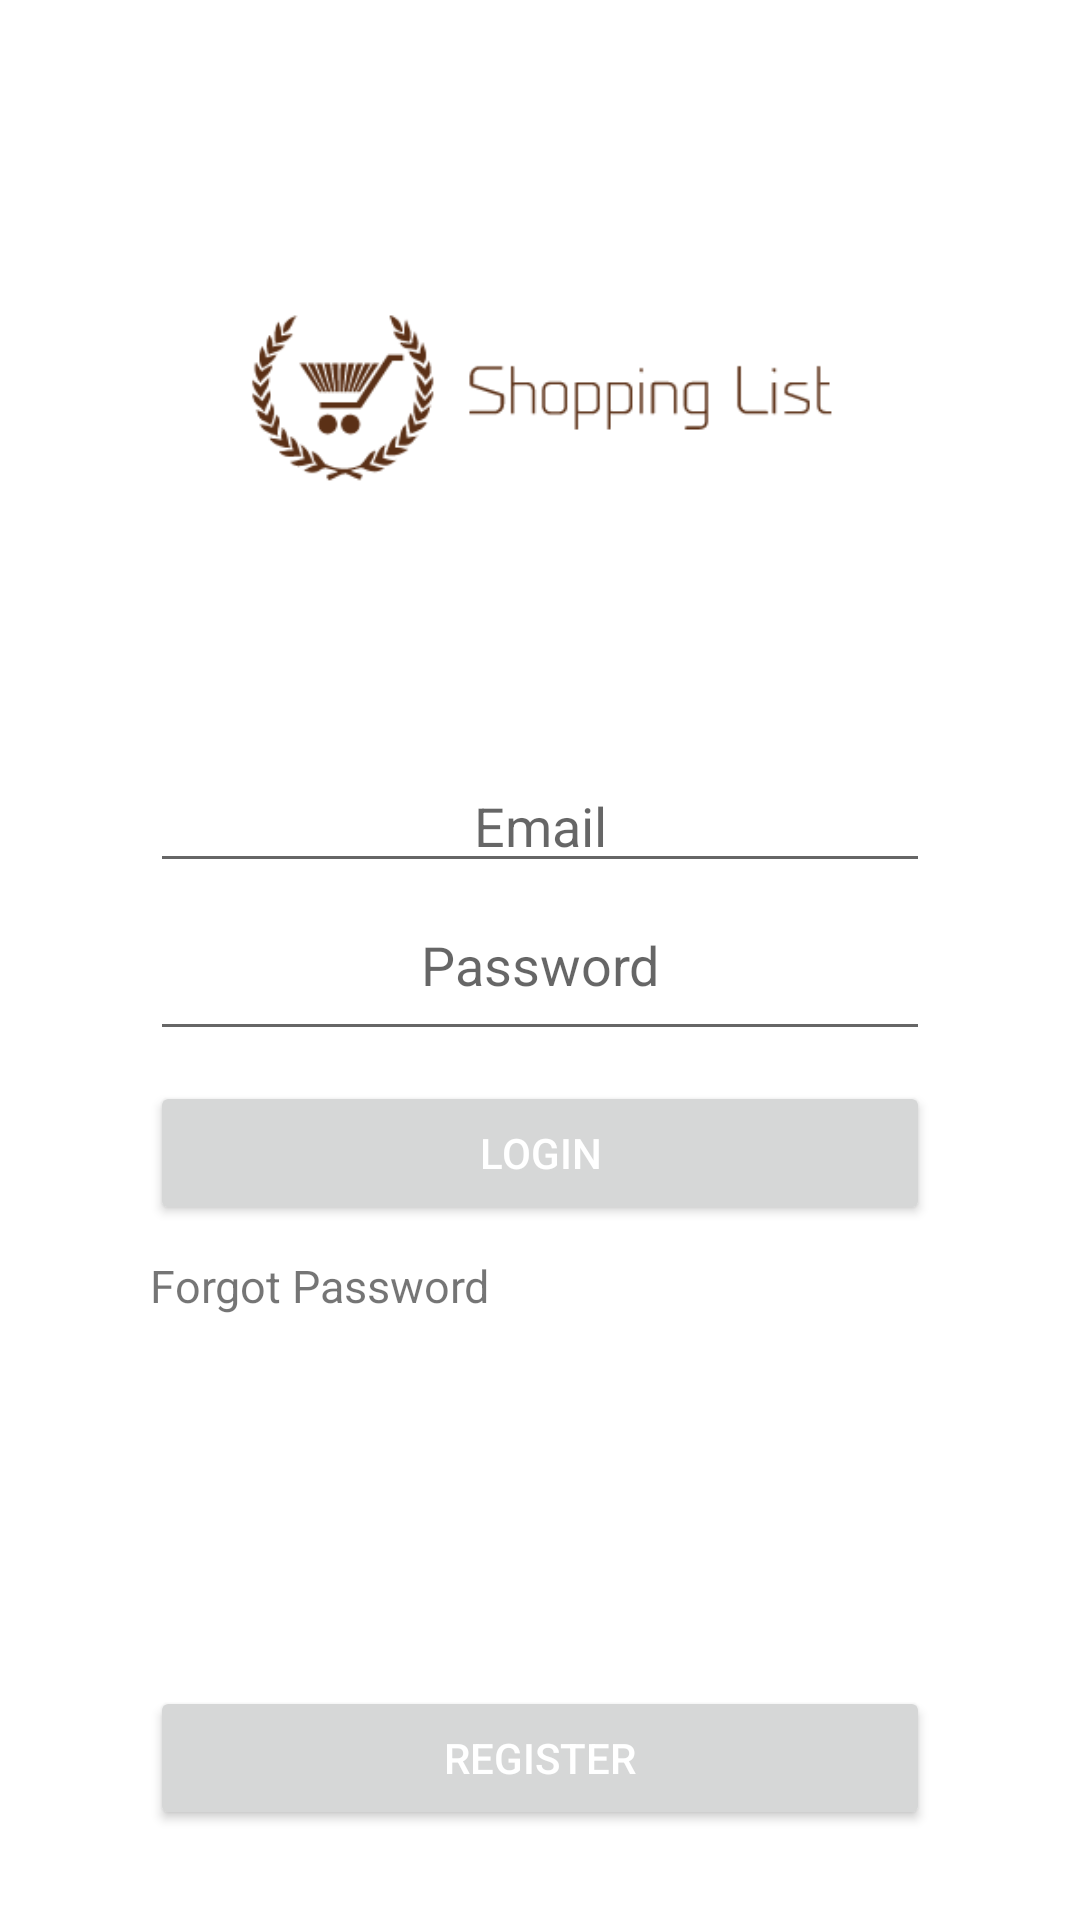

Here is an Android app screen rendered from its layout file. Give the layout XML and the strings, colors and styles it references.
<!-- AndroidManifest.xml: application theme Theme.ShoppingList -->
<!-- res/layout/activity_login.xml -->
<?xml version="1.0" encoding="utf-8"?>
<androidx.constraintlayout.widget.ConstraintLayout xmlns:android="http://schemas.android.com/apk/res/android"
    xmlns:app="http://schemas.android.com/apk/res-auto"
    xmlns:tools="http://schemas.android.com/tools"
    android:layout_width="match_parent"
    android:layout_height="match_parent"
    tools:context=".ActivityLogin">


    <ImageView
        android:id="@+id/imageView"
        android:contentDescription="@string/logo"
        android:layout_width="228dp"
        android:layout_height="225dp"
        android:layout_marginEnd="50dp"
        android:layout_marginTop="10dp"
        android:layout_marginStart="50dp"
        android:layout_marginBottom="10dp"
        app:srcCompat="@drawable/logo_full_white"
        app:layout_constraintBottom_toTopOf="@+id/email"
        app:layout_constraintStart_toStartOf="parent"
        app:layout_constraintEnd_toEndOf="parent"
        app:layout_constraintTop_toTopOf="parent"
        app:layout_constraintVertical_bias="1.0"/>

    <EditText
        android:id="@+id/email"
        android:inputType="textEmailAddress"
        android:hint="@string/email"
        android:layout_width="0dp"
        android:layout_height="wrap_content"
        android:ems="10"
        android:layout_marginStart="50dp"
        android:layout_marginEnd="50dp"
        android:layout_marginTop="190dp"
        android:textAlignment="center"
        android:gravity="center_horizontal"
        app:layout_constraintBottom_toTopOf="@+id/password"
        app:layout_constraintVertical_chainStyle="packed"
        app:layout_constraintStart_toStartOf="parent"
        app:layout_constraintEnd_toEndOf="parent"
        app:layout_constraintTop_toTopOf="parent"
        app:layout_constraintHorizontal_bias="0.0"
        android:autofillHints="" />

    <EditText
        android:id="@+id/password"
        android:hint="@string/password"
        android:layout_width="0dp"
        android:layout_height="51dp"
        android:inputType="textPassword"
        android:ems="10"
        android:layout_marginEnd="50dp"
        android:layout_marginStart="50dp"
        android:layout_marginBottom="5dp"
        android:layout_marginTop="5dp"
        android:textAlignment="center"
        android:gravity="center_horizontal"
        app:layout_constraintTop_toBottomOf="@+id/email"
        app:layout_constraintBottom_toTopOf="@+id/forgot_password"
        app:layout_constraintStart_toStartOf="parent"
        app:layout_constraintEnd_toEndOf="parent"
        app:layout_constraintHorizontal_bias="0.0"
        android:autofillHints="" />



    <Button
        android:id="@+id/button_login"
        android:text="@string/login"
        android:layout_width="0dp"
        android:layout_height="wrap_content"
        android:textColor="@color/white"
        android:layout_marginTop="10dp"
        android:layout_marginEnd="50dp"
        android:layout_marginStart="50dp"
        app:layout_constraintTop_toBottomOf="@+id/password"
        app:layout_constraintBottom_toTopOf="@+id/forgot_password"
        app:layout_constraintStart_toStartOf="parent"
        app:layout_constraintEnd_toEndOf="parent"
        app:layout_constraintBottom_toBottomOf="parent"
        app:layout_constraintHorizontal_bias="0.0"/>

    <TextView
        android:id="@+id/forgot_password"
        android:layout_width="wrap_content"
        android:layout_height="wrap_content"
        android:layout_marginLeft="10dp"
        android:layout_marginTop="10dp"
        android:layout_marginStart="50dp"
        android:text="@string/forgot_password"
        android:textSize="15sp"
        app:layout_constraintTop_toBottomOf="@+id/button_login"
        app:layout_constraintStart_toStartOf="parent"
        app:layout_constraintEnd_toEndOf="parent"
        app:layout_constraintHorizontal_bias="0.0"
        tools:ignore="MissingConstraints,SmallSp"/>

    <Button
        android:id="@+id/button_register"
        android:text="@string/register"
        android:layout_width="0dp"
        android:layout_height="wrap_content"
        android:textColor="@color/white"
        android:layout_marginTop="10dp"
        android:layout_marginEnd="50dp"
        android:layout_marginStart="50dp"
        android:layout_marginBottom="30dp"
        app:layout_constraintStart_toStartOf="parent"
        app:layout_constraintEnd_toEndOf="parent"
        app:layout_constraintBottom_toBottomOf="parent"
        app:layout_constraintHorizontal_bias="0.0"/>

</androidx.constraintlayout.widget.ConstraintLayout>
<!-- resources referenced by this layout -->
<resources>
  <color name="white">#FFFFFFFF</color>
  <!-- drawable logo_full_white: png bitmap (drawable, 6268 bytes) -->
  <string name="email">Email</string>
  <string name="forgot_password">Forgot Password</string>
  <string name="login">Login</string>
  <string name="logo">logo</string>
  <string name="password">Password</string>
  <string name="register">Register</string>
  <style name="Theme.ShoppingList" parent="Theme.MaterialComponents.DayNight.DarkActionBar">
          
          <item name="colorPrimary">@color/teal_700</item>
          <item name="colorPrimaryVariant">@color/purple_700</item>
          <item name="colorOnPrimary">@color/white</item>
          
          <item name="colorSecondary">@color/teal_200</item>
          <item name="colorSecondaryVariant">@color/teal_700</item>
          <item name="colorOnSecondary">@color/black</item>
          
          <item name="android:statusBarColor" tools:targetApi="l">?attr/colorPrimaryVariant</item>
          
          <item name="groupIndicatorIcon">@drawable/logo_full_white</item>
      </style>
  <color name="teal_700">#600101</color>
  <color name="purple_700">#434343</color>
  <color name="teal_200">#CC0505</color>
  <color name="black">#FF000000</color>
</resources>
